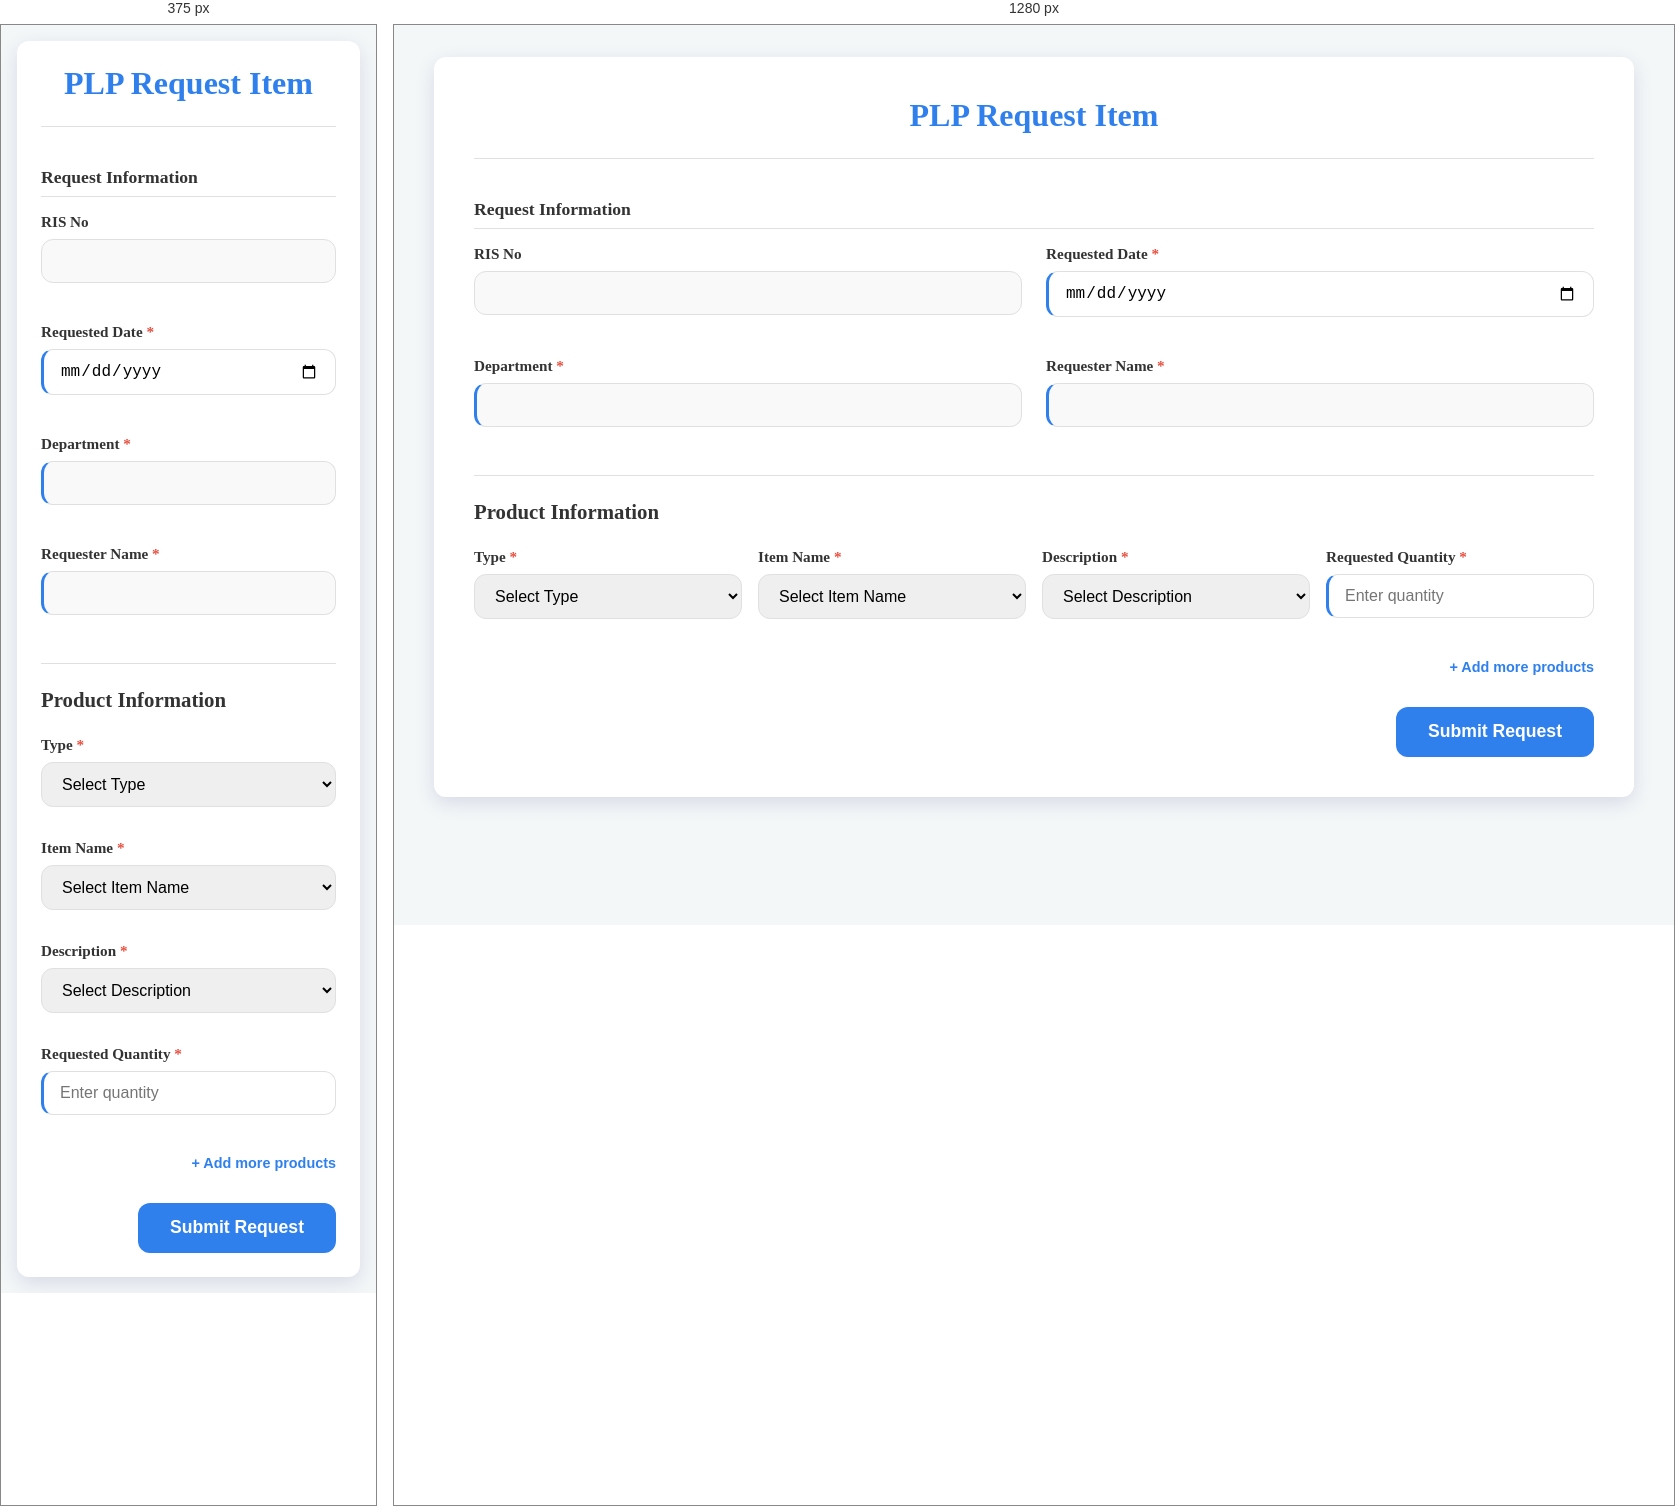
Rendered at 375 px and 1280 px, left to right.

<!-- file: add_PLP.html -->
<!DOCTYPE html>
<html lang="en">
<head>
<base href="./">
  <meta charset="UTF-8">
  <meta name="viewport" content="width=device-width, initial-scale=1.0">
  <link rel="stylesheet" href="https://fonts.googleapis.com/css2?family=Raleway:wght@400;600;800&display=swap">
  <title>PLP GSO Supply Tracking and Monitoring System</title>
  <style>
    :root {
      --primary: #2f80ed;
      --primary-hover: #1c6dd0;
      --background: #f4f7f8;
      --card-bg: #ffffff;
      --text: #333333;
      --border: #e0e0e0;
      --border-radius: 12px;
      --shadow: 0 6px 20px rgba(0, 0, 102, 0.12);
    }

    * {
      box-sizing: border-box;
      margin: 0;
      padding: 0;
    }

    body {
      font-family: 'Raleway', san-serif;
      background-color: var(--background);
      color: var(--text);
      padding: 2rem;
    }

    .container {
      max-width: 1200px;
      margin: 0 auto;
      background-color: var(--card-bg);
      border-radius: var(--border-radius);
      box-shadow: var(--shadow);
      padding: 2.5rem;
    }

    .header {
      text-align: center;
      margin-bottom: 2.5rem;
      border-bottom: 1px solid var(--border);
      padding-bottom: 1rem;
    }

    .header h1 {
      font-size: 2rem;
      color: var(--primary);
      margin-bottom: 0.5rem;
    }

    .form-section {
      margin-bottom: 2rem;
    }

    .form-grid {
      display: grid;
      grid-template-columns: 1fr 1fr;
      gap: 1.5rem;
      margin-bottom: 2rem;
    }

    .form-control {
      display: flex;
      flex-direction: column;
      gap: 0.5rem;
      margin-bottom: 1rem;
    }

    .form-control.full {
      grid-column: span 2;
    }

    label {
      font-weight: 600;
      font-size: 0.95rem;
      color: var(--text);
    }

    input, select {
      padding: 0.75rem 1rem;
      border: 1px solid var(--border);
      border-radius: var(--border-radius);
      font-size: 1rem;
      transition: all 0.2s ease;
    }

    input:focus, select:focus {
      outline: none;
      border-color: var(--primary);
      box-shadow: 0 0 0 2px rgba(47, 128, 237, 0.2);
    }

    input:read-only {
      background-color: #f9f9f9;
      cursor: not-allowed;
    }

    /* Visual feedback for required fields */
    input:required {
      border-left: 3px solid var(--primary);
    }

    .product-section {
      margin: 2rem 0;
      border-top: 1px solid var(--border);
      padding-top: 1.5rem;
    }

    .product-header {
      display: flex;
      justify-content: space-between;
      align-items: center;
      margin-bottom: 1.5rem;
    }

    .product-header h2 {
      font-size: 1.3rem;
      color: var(--text);
    }

    .product-grid {
      display: grid;
      grid-template-columns: repeat(4, 1fr);
      gap: 1rem;
      margin-bottom: 1.5rem;
    }

    .add-product-btn {
      background: none;
      border: none;
      color: var(--primary);
      font-weight: 600;
      font-size: 0.9rem;
      cursor: pointer;
      display: flex;
      align-items: center;
      gap: 0.3rem;
      transition: color 0.2s ease;
      margin-top: 1rem;
      text-align: right;
      margin-left: auto;
    }

    .add-product-btn:hover {
      color: var(--primary-hover);
    }

    .submit-btn {
      padding: 0.9rem 2rem;
      background-color: var(--primary);
      color: white;
      border: none;
      border-radius: var(--border-radius);
      font-size: 1.1rem;
      font-weight: 600;
      cursor: pointer;
      transition: background-color 0.2s ease;
      display: block;
      margin-left: auto;
      margin-top: 1.5rem;
    }

    .submit-btn:hover {
      background-color: var(--primary-hover);
    }

    /* Form section titles */
    .section-title {
      font-size: 1.1rem;
      font-weight: 600;
      color: var(--text);
      margin-bottom: 1rem;
      border-bottom: 1px solid var(--border);
      padding-bottom: 0.5rem;
    }

    .required-field::after {
      content: " *";
      color: #e74c3c;
    }

    .error-message {
        color: red;
        font-size: 0.85rem;
        margin-top: 0.25rem;
    }

    @media (max-width: 768px) {
      .form-grid {
        grid-template-columns: 1fr;
      }

      .form-control.full {
        grid-column: span 1;
      }

      .product-grid {
        grid-template-columns: 1fr;
      }

      .container {
        padding: 1.5rem;
      }

      body {
        padding: 1rem;
      }
    }
  </style>
</head>
<body>
  <div class="container">
    <div class="header">
      <h1>PLP Request Item</h1>
    </div>

    <form id="requestForm" method="POST" action="#" onsubmit="return false;">
      <div class="form-section">
        <h2 class="section-title">Request Information</h2>
        <div class="form-grid">
          <div class="form-control">
            <label for="risNo">RIS No</label>
            <input type="text" id="risNo" name="risNo" value="" readonly />
          </div>

          <div class="form-control">
            <label for="requested_date" class="required-field">Requested Date</label>
            <input type="date" id="requested_date" name="requested_date" required />
          </div>

          <div class="form-control">
            <label for="department" class="required-field">Department</label>
            <input type="text" id="department" name="department" required value="" readonly />
          </div>

          <div class="form-control">
            <label for="requester_name" class="required-field">Requester Name</label>
            <input type="text" id="requester_name" name="requester_name" required value="" readonly />
          </div>
        </div>
      </div>

      <div class="product-section">
        <div class="product-header">
          <h2>Product Information</h2>
        </div>

        <div id="productList">
          <div class="product-grid">
            <div class="form-control">
              <label for="type-0" class="required-field">Type</label>
                <select id="type-0" name="type[]" class="type-select" required>
                    <option value="">Select Type</option>
                    </select>
            </div>
            <div class="form-control">
              <label for="itemName-0" class="required-field">Item Name</label>
              <select id="itemName-0" name="itemName[]" class="item-select" required>
                <option value="">Select Item Name</option>
                </select>
            </div>
            <div class="form-control">
              <label for="description-0" class="required-field">Description</label>
              <select id="description-0" name="description[]" class="desc-select" required>
                  <option value="">Select Description</option>
                  </select>
            </div>
            <div class="form-control">
              <label for="quantity-0" class="required-field">Requested Quantity</label>
              <input type="number" id="quantity-0" name="quantity[]" min="1" required placeholder="Enter quantity" />
            </div>
          </div>
        </div>

        <button id="addMoreBtn" class="add-product-btn" type="button">
          + Add more products
        </button>
      </div>

      <button type="submit" class="submit-btn">Submit Request</button>
    </form>
  </div>

  <script>
  // Global variable for tracking product rows
  let rowCount = 0;

  document.addEventListener('DOMContentLoaded', function() {
    // Set default date to today
    const today = new Date().toISOString().split('T')[0];
    document.getElementById('requested_date').value = today;

    // Item data as JSON
    const itemData = ;
    const productList = document.getElementById('productList');
    const addMoreBtn = document.getElementById('addMoreBtn');
    const requestForm = document.getElementById('requestForm');

    // Function to get all currently selected combinations of (Type, Item Name, Description)
    function getSelectedCombinations() {
      const combinations = new Set();
      document.querySelectorAll('.product-grid').forEach(row => {
        const type = row.querySelector('.type-select').value;
        const itemName = row.querySelector('.item-select').value;
        const description = row.querySelector('.desc-select').value;

        if (type && itemName && description) {
          combinations.add(`${type}|${itemName}|${description}`);
        }
      });
      return combinations;
    }

    // Function to validate a specific row for duplicates
    function validateRowForDuplicates(currentRow) {
      const typeSelect = currentRow.querySelector('.type-select');
      const itemSelect = currentRow.querySelector('.item-select');
      const descSelect = currentRow.querySelector('.desc-select');

      const type = typeSelect.value;
      const itemName = itemSelect.value;
      const description = descSelect.value;

      const currentCombination = `${type}|${itemName}|${description}`;

      // Get all combinations excluding the current row's selections
      const otherCombinations = new Set();
      document.querySelectorAll('.product-grid').forEach(row => {
        if (row !== currentRow) {
          const otherType = row.querySelector('.type-select').value;
          const otherItemName = row.querySelector('.item-select').value;
          const otherDescription = row.querySelector('.desc-select').value;
          if (otherType && otherItemName && otherDescription) {
            otherCombinations.add(`${otherType}|${otherItemName}|${otherDescription}`);
          }
        }
      });

      let errorMessageSpan = currentRow.querySelector('.error-message');
      if (errorMessageSpan) {
        errorMessageSpan.remove(); // Clear previous error messages
      }

      if (type && itemName && description && otherCombinations.has(currentCombination)) {
        const newErrorSpan = document.createElement('span');
        newErrorSpan.className = 'error-message';
        newErrorSpan.textContent = 'This item combination is already selected.';
        currentRow.appendChild(newErrorSpan);
        return false;
      }
      return true;
    }

    // Function to run validation on all rows
    function validateAllRows() {
      let allValid = true;
      document.querySelectorAll('.product-grid').forEach(row => {
        if (!validateRowForDuplicates(row)) {
          allValid = false;
        }
      });
      return allValid;
    }

    // Function to add event listeners to a row
    function setupRowEventListeners(rowIndex) {
      const typeSelect = document.getElementById(`type-${rowIndex}`);
      const itemNameSelect = document.getElementById(`itemName-${rowIndex}`);
      const descriptionSelect = document.getElementById(`description-${rowIndex}`);
      const currentRow = typeSelect.closest('.product-grid');
      
      // Populate type dropdown options
      populateTypeOptions(typeSelect, itemData);
      
      // Event listener for type selection
      typeSelect.addEventListener('change', function() {
        const selectedType = typeSelect.value;
        
        // Clear item name and description dropdowns
        itemNameSelect.innerHTML = '<option value="">Select Item Name</option>';
        descriptionSelect.innerHTML = '<option value="">Select Description</option>';
        
        if (selectedType) {
          // Populate item names based on selected type
          populateItemNames(itemNameSelect, selectedType, itemData);
        }
        validateRowForDuplicates(currentRow); // Validate on change
      });
      
      // Event listener for item name selection
      itemNameSelect.addEventListener('change', function() {
        const selectedType = typeSelect.value;
        const selectedItemName = itemNameSelect.value;
        
        // Clear description dropdown
        descriptionSelect.innerHTML = '<option value="">Select Description</option>';
        
        if (selectedType && selectedItemName) {
          // Populate descriptions based on selected type and item name
          populateDescriptions(descriptionSelect, selectedType, selectedItemName, itemData);
        }
        validateRowForDuplicates(currentRow); // Validate on change
      });

      // Event listener for description selection
      descriptionSelect.addEventListener('change', function() {
        validateRowForDuplicates(currentRow); // Validate on change
      });
    }
    
    // Function to populate type options
    function populateTypeOptions(selectElement, data) {
      // Clear existing options except the first one
      selectElement.innerHTML = '<option value="">Select Type</option>';
      
      // Add options for each type
      Object.keys(data).forEach(type => {
        const option = document.createElement('option');
        option.value = type;
        option.textContent = type;
        selectElement.appendChild(option);
      });
    }
    
    // Function to populate item name options based on selected type
    function populateItemNames(selectElement, selectedType, data) {
      // Clear existing options except the first one
      selectElement.innerHTML = '<option value="">Select Item Name</option>';
      
      if (selectedType && data[selectedType]) {
        // Use a Set to track unique item names
        const uniqueNames = new Set();
        
        // Add each unique item name as an option
        data[selectedType].forEach(item => {
          if (!uniqueNames.has(item.name)) {
            const option = document.createElement('option');
            option.value = item.name;
            option.textContent = item.name;
            selectElement.appendChild(option);
            uniqueNames.add(item.name);
          }
        });
      }
    }
    
    // Function to populate description options based on selected type and item name
    function populateDescriptions(selectElement, selectedType, selectedItemName, data) {
      // Clear existing options except the first one
      selectElement.innerHTML = '<option value="">Select Description</option>';
      
      if (selectedType && selectedItemName && data[selectedType]) {
        // Filter items by type and item name
        const matchingItems = data[selectedType].filter(item => item.name === selectedItemName);
        
        // Add matching descriptions to dropdown
        matchingItems.forEach(item => {
          const option = document.createElement('option');
          option.value = item.description;
          option.textContent = item.description;
          selectElement.appendChild(option);
        });
      }
    }

    // Setup event listeners for the initial row
    setupRowEventListeners(0);

    // Handle adding more products dynamically
    addMoreBtn.addEventListener('click', function() {
      rowCount++;
      const productList = document.getElementById('productList');
      const newProductDiv = document.createElement('div');
      newProductDiv.classList.add('product-grid');

      newProductDiv.innerHTML = `
        <div class="form-control">
          <label for="type-${rowCount}" class="required-field">Type</label>
          <select id="type-${rowCount}" name="type[]" class="type-select" required>
            <option value="">Select Type</option>
          </select>
        </div>
        <div class="form-control">
          <label for="itemName-${rowCount}" class="required-field">Item Name</label>
          <select id="itemName-${rowCount}" name="itemName[]" class="item-select" required>
            <option value="">Select Item Name</option>
          </select>
        </div>
        <div class="form-control">
          <label for="description-${rowCount}" class="required-field">Description</label>
          <select id="description-${rowCount}" name="description[]" class="desc-select" required>
            <option value="">Select Description</option>
          </select>
        </div>
        <div class="form-control">
          <label for="quantity-${rowCount}" class="required-field">Requested Quantity</label>
          <input type="number" id="quantity-${rowCount}" name="quantity[]" min="1" required placeholder="Enter quantity" />
        </div>
      `;
      
      productList.appendChild(newProductDiv);
      
      // Setup event listeners for the new row
      setupRowEventListeners(rowCount);
    });

    // Prevent form submission if there are duplicates
    requestForm.addEventListener('submit', function(event) {
      if (!validateAllRows()) {
        event.preventDefault(); // Stop form submission
        alert('Please correct the duplicate item combinations before submitting.');
      }
    });
  });
  </script>
</body>
</html>